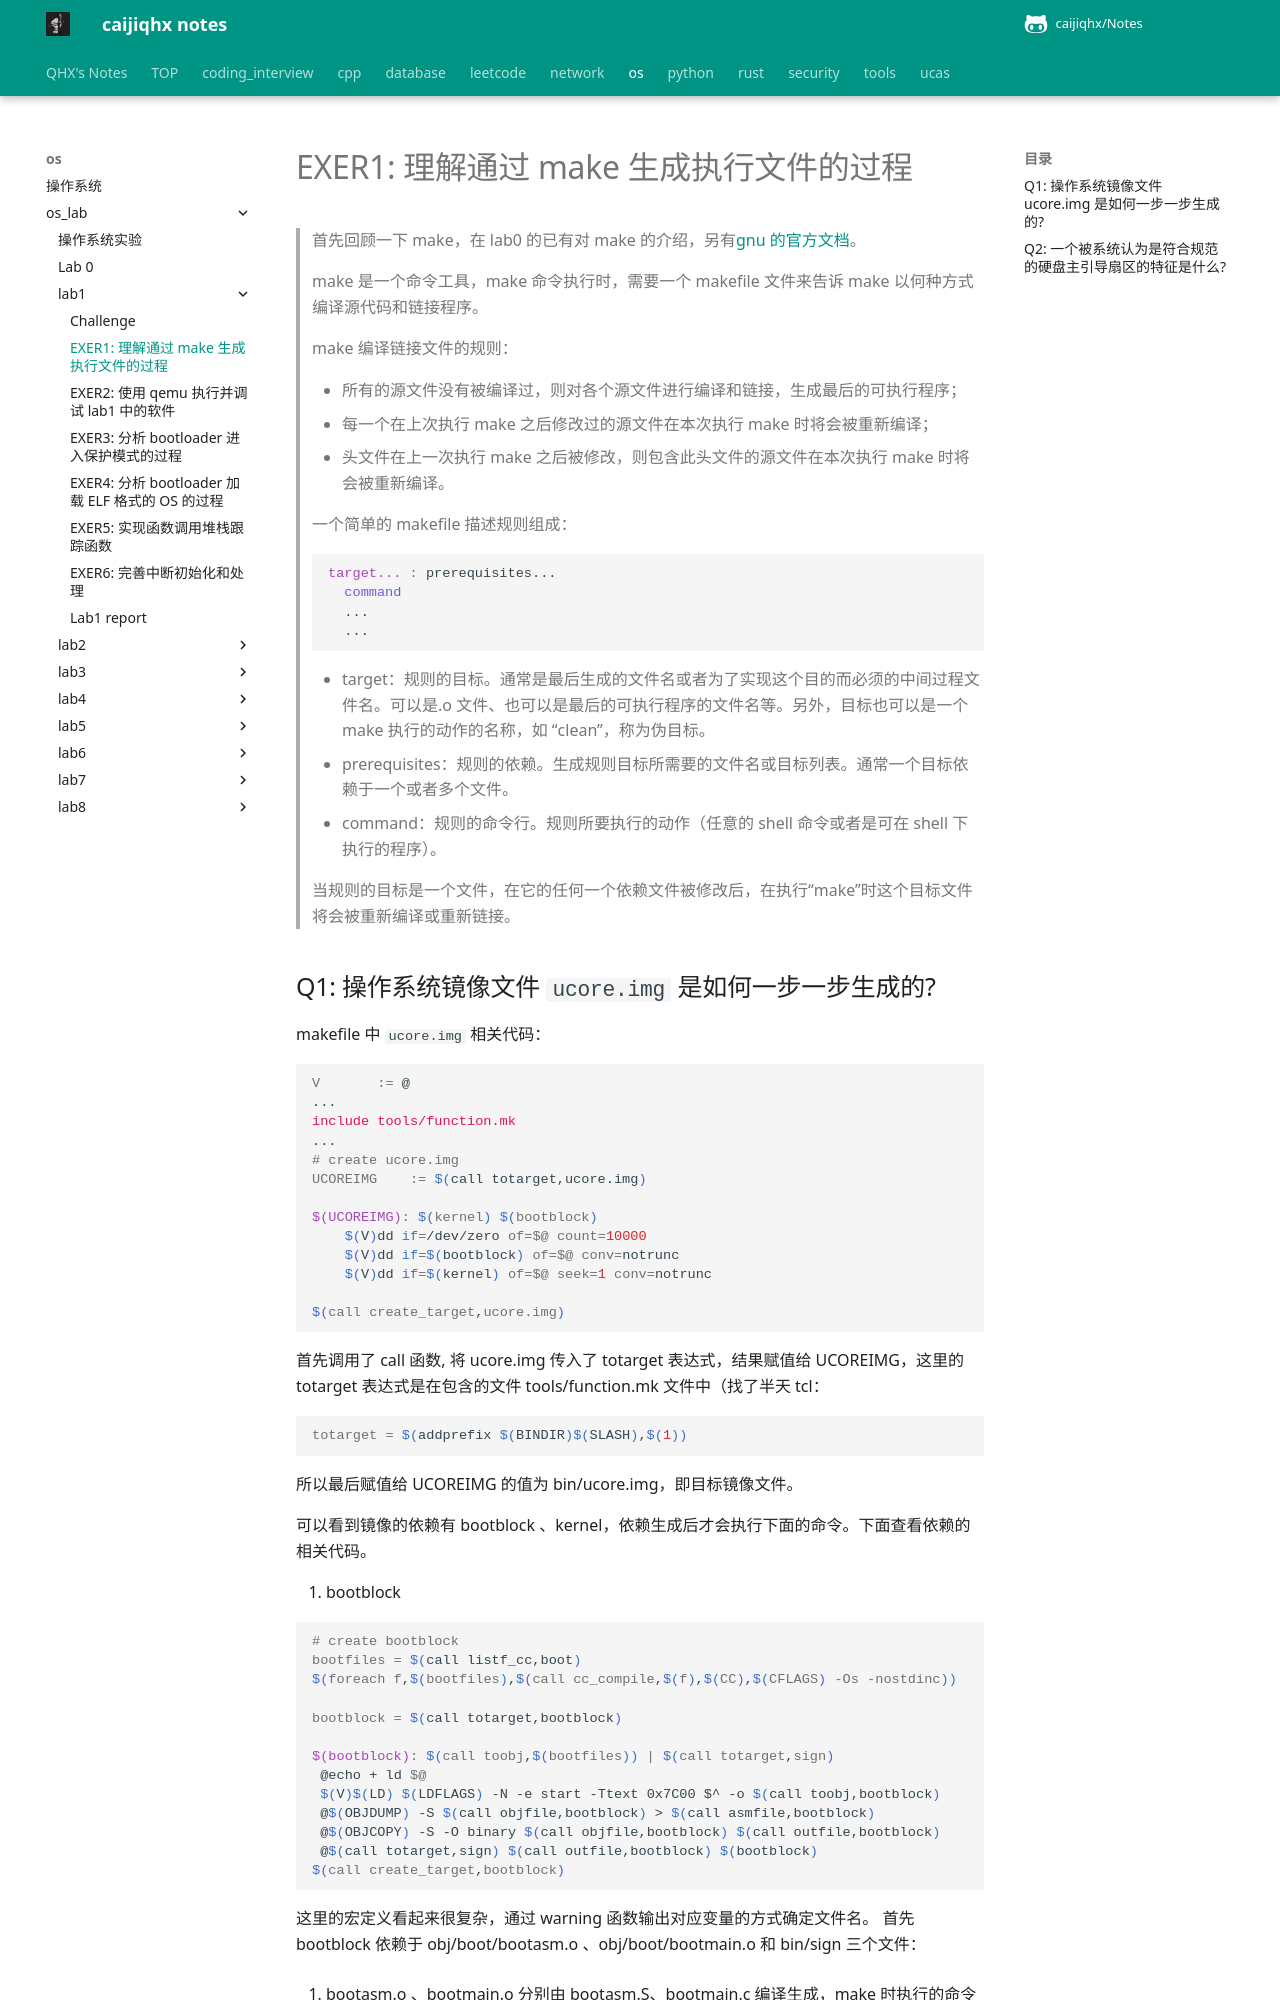

repository: caijiqhx/Notes · page: os/os_lab/lab1/exer1/index.html · generator: mkdocs

# EXER1: 理解通过 make 生成执行文件的过程

> 首先回顾一下 make，在 lab0 的已有对 make 的介绍，另有[gnu 的官方文档](https://www.gnu.org/software/make/manual/)。
>
> make 是一个命令工具，make 命令执行时，需要一个 makefile 文件来告诉 make 以何种方式编译源代码和链接程序。
>
> make 编译链接文件的规则：
>
> - 所有的源文件没有被编译过，则对各个源文件进行编译和链接，生成最后的可执行程序；
> - 每一个在上次执行 make 之后修改过的源文件在本次执行 make 时将会被重新编译；
> - 头文件在上一次执行 make 之后被修改，则包含此头文件的源文件在本次执行 make 时将会被重新编译。
>
> 一个简单的 makefile 描述规则组成：
>
> ```makefile
> target... : prerequisites...
> 	command
> 	...
> 	...
> ```
>
> - target：规则的目标。通常是最后生成的文件名或者为了实现这个目的而必须的中间过程文件名。可以是.o 文件、也可以是最后的可执行程序的文件名等。另外，目标也可以是一个 make 执行的动作的名称，如 “clean”，称为伪目标。
> - prerequisites：规则的依赖。生成规则目标所需要的文件名或目标列表。通常一个目标依赖于一个或者多个文件。
> - command：规则的命令行。规则所要执行的动作（任意的 shell 命令或者是可在 shell 下执行的程序）。
>
> 当规则的目标是一个文件，在它的任何一个依赖文件被修改后，在执行“make”时这个目标文件将会被重新编译或重新链接。
